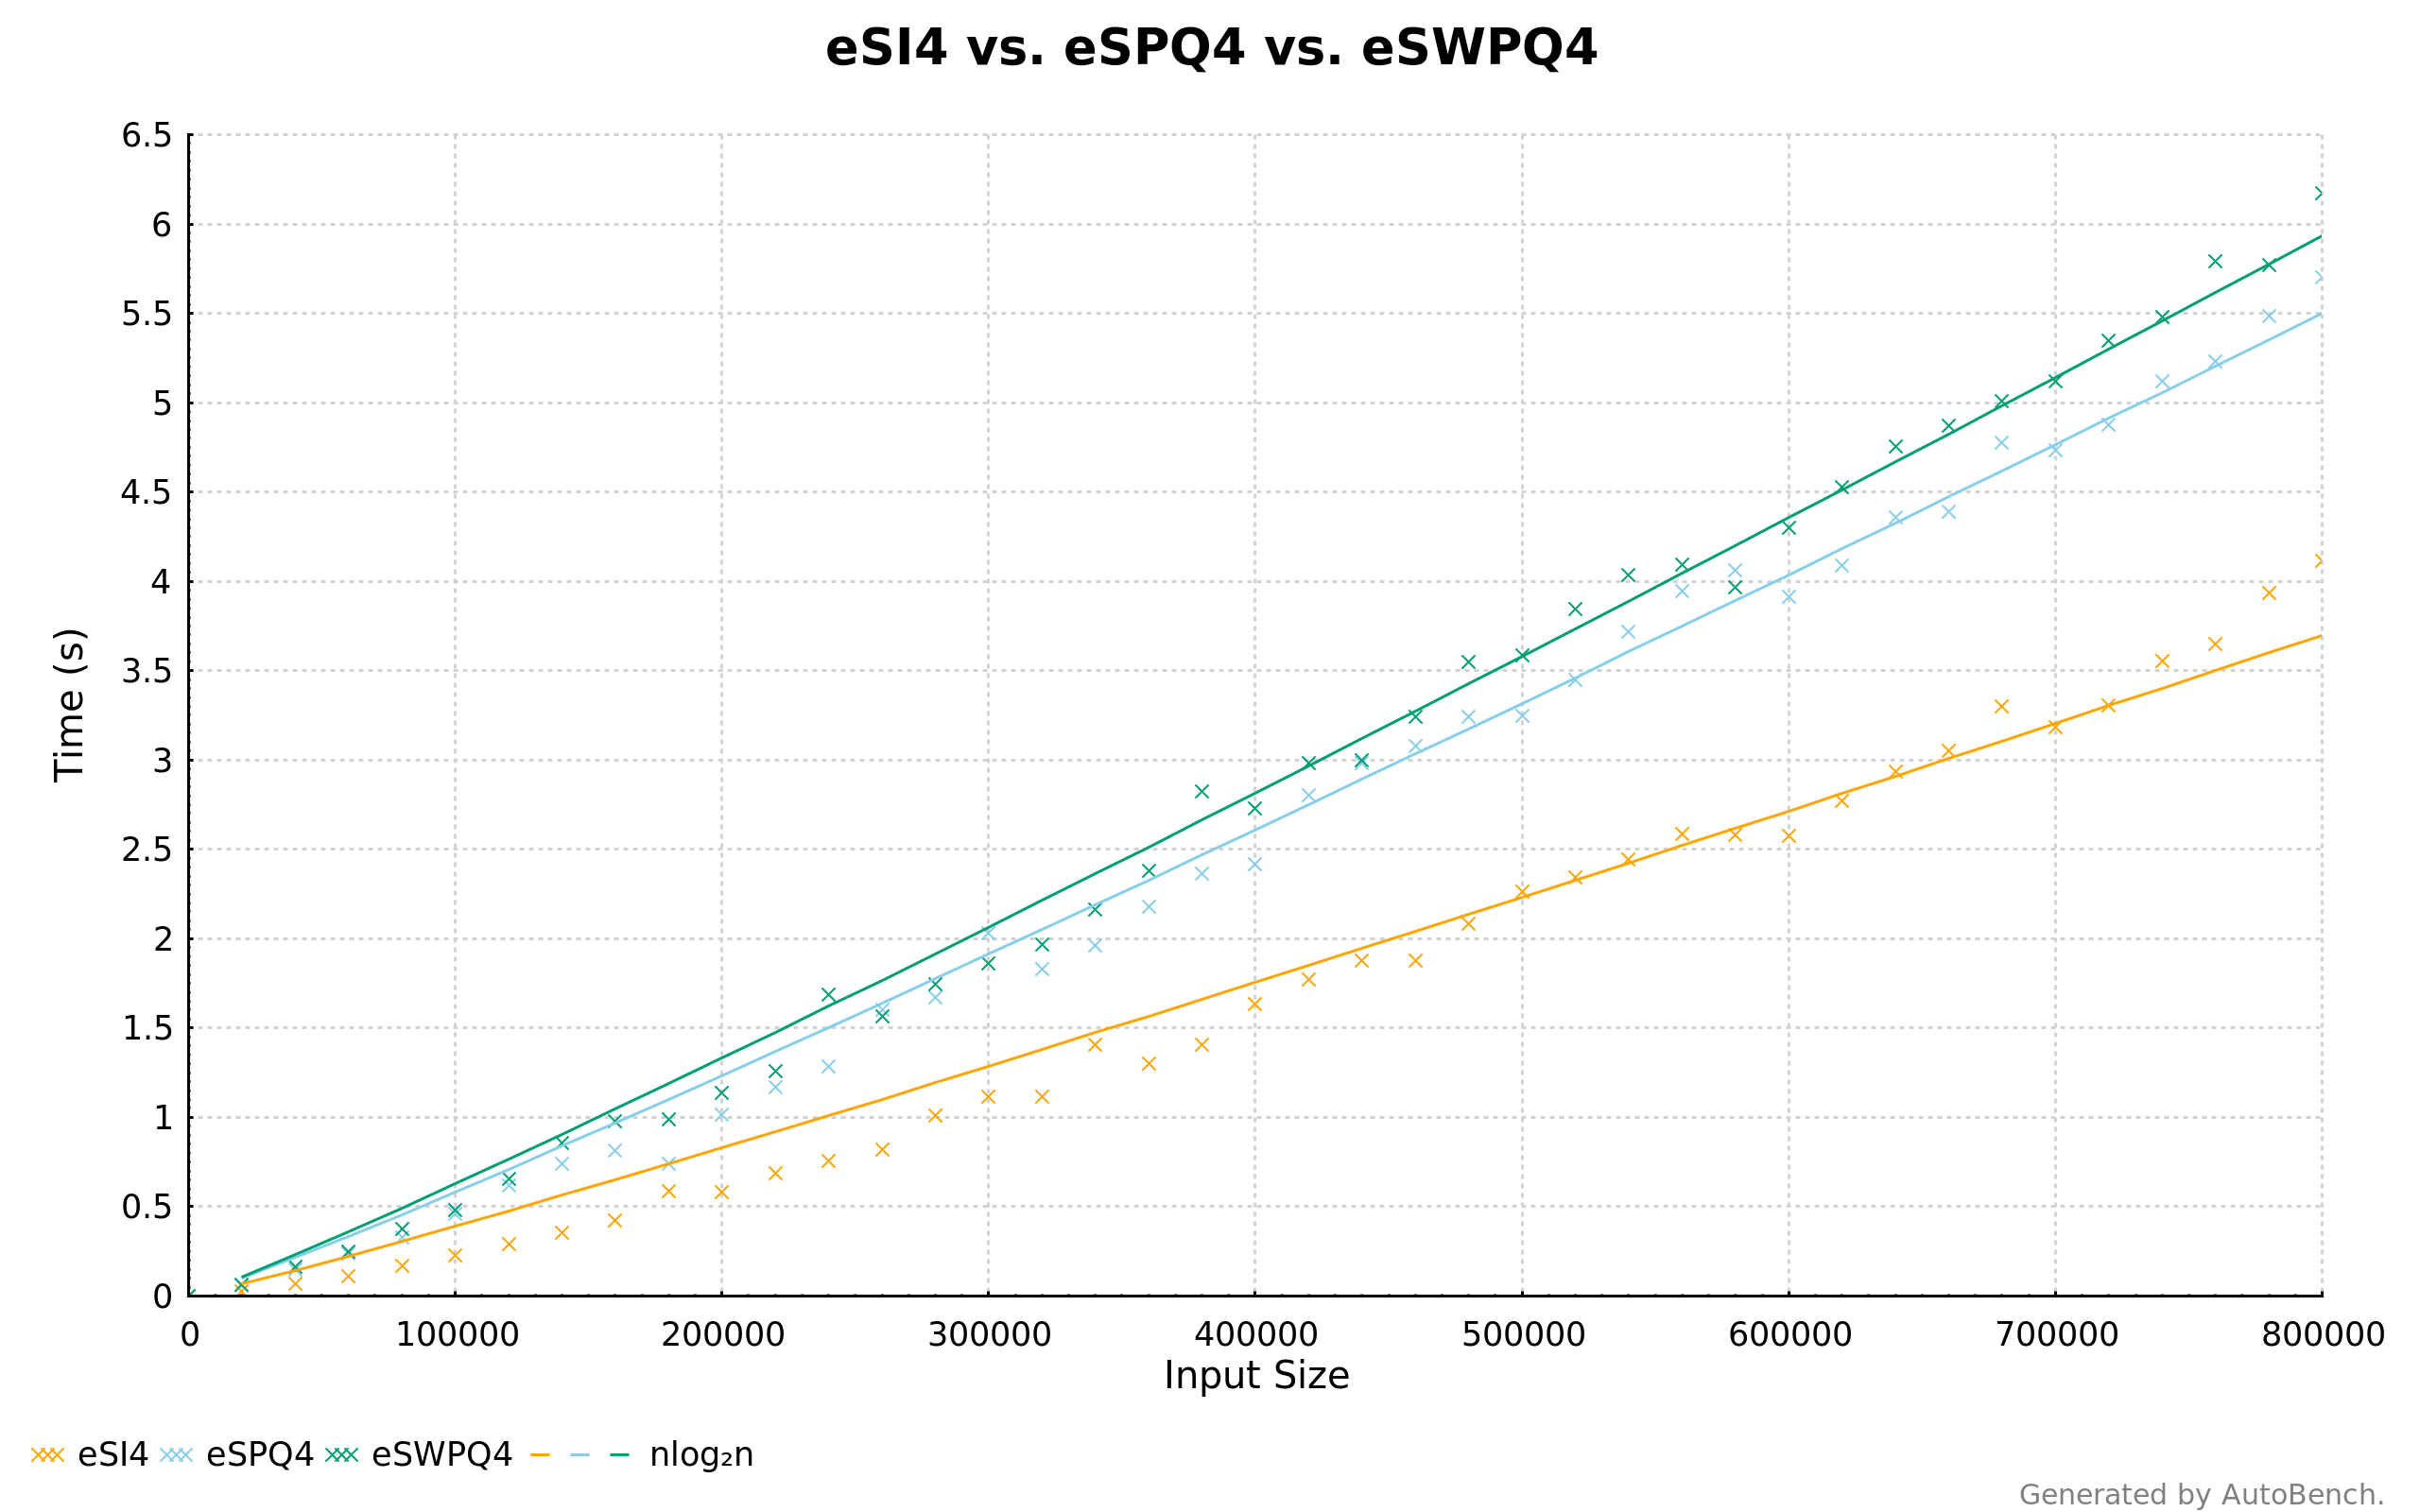

The file beside this chart, header and first rows:
eSI4
0, 2.6565521087018273e-8
20000, 2.5439697071917906e-2
40000, 6.949077050909098e-2
60000, 0.113
80000, 0.1668
100000, 0.2269
120000, 0.2897
140000, 0.3557
160000, 0.4256
180000, 0.5894
200000, 0.5835
220000, 0.6851
240000, 0.7564
260000, 0.8177
280000, 1.009
300000, 1.118
320000, 1.117
340000, 1.409
360000, 1.301
380000, 1.408
400000, 1.633
420000, 1.769
440000, 1.879
460000, 1.875
480000, 2.083
500000, 2.262
520000, 2.342
540000, 2.441
560000, 2.589
580000, 2.583
600000, 2.574
620000, 2.769
640000, 2.935
660000, 3.053
680000, 3.303
700000, 3.186
720000, 3.307
740000, 3.553
760000, 3.648
780000, 3.938
800000, 4.116
eSPQ4
0, 2.597260674401256e-8
20000, 6.0150948622365114e-2
40000, 0.1502
60000, 0.2358
80000, 0.3292
100000, 0.4587
120000, 0.6165
140000, 0.7423
160000, 0.8129
180000, 0.743
200000, 1.014
220000, 1.171
240000, 1.287
260000, 1.604
280000, 1.673
300000, 2.03
320000, 1.832
340000, 1.964
... 65 more rows
